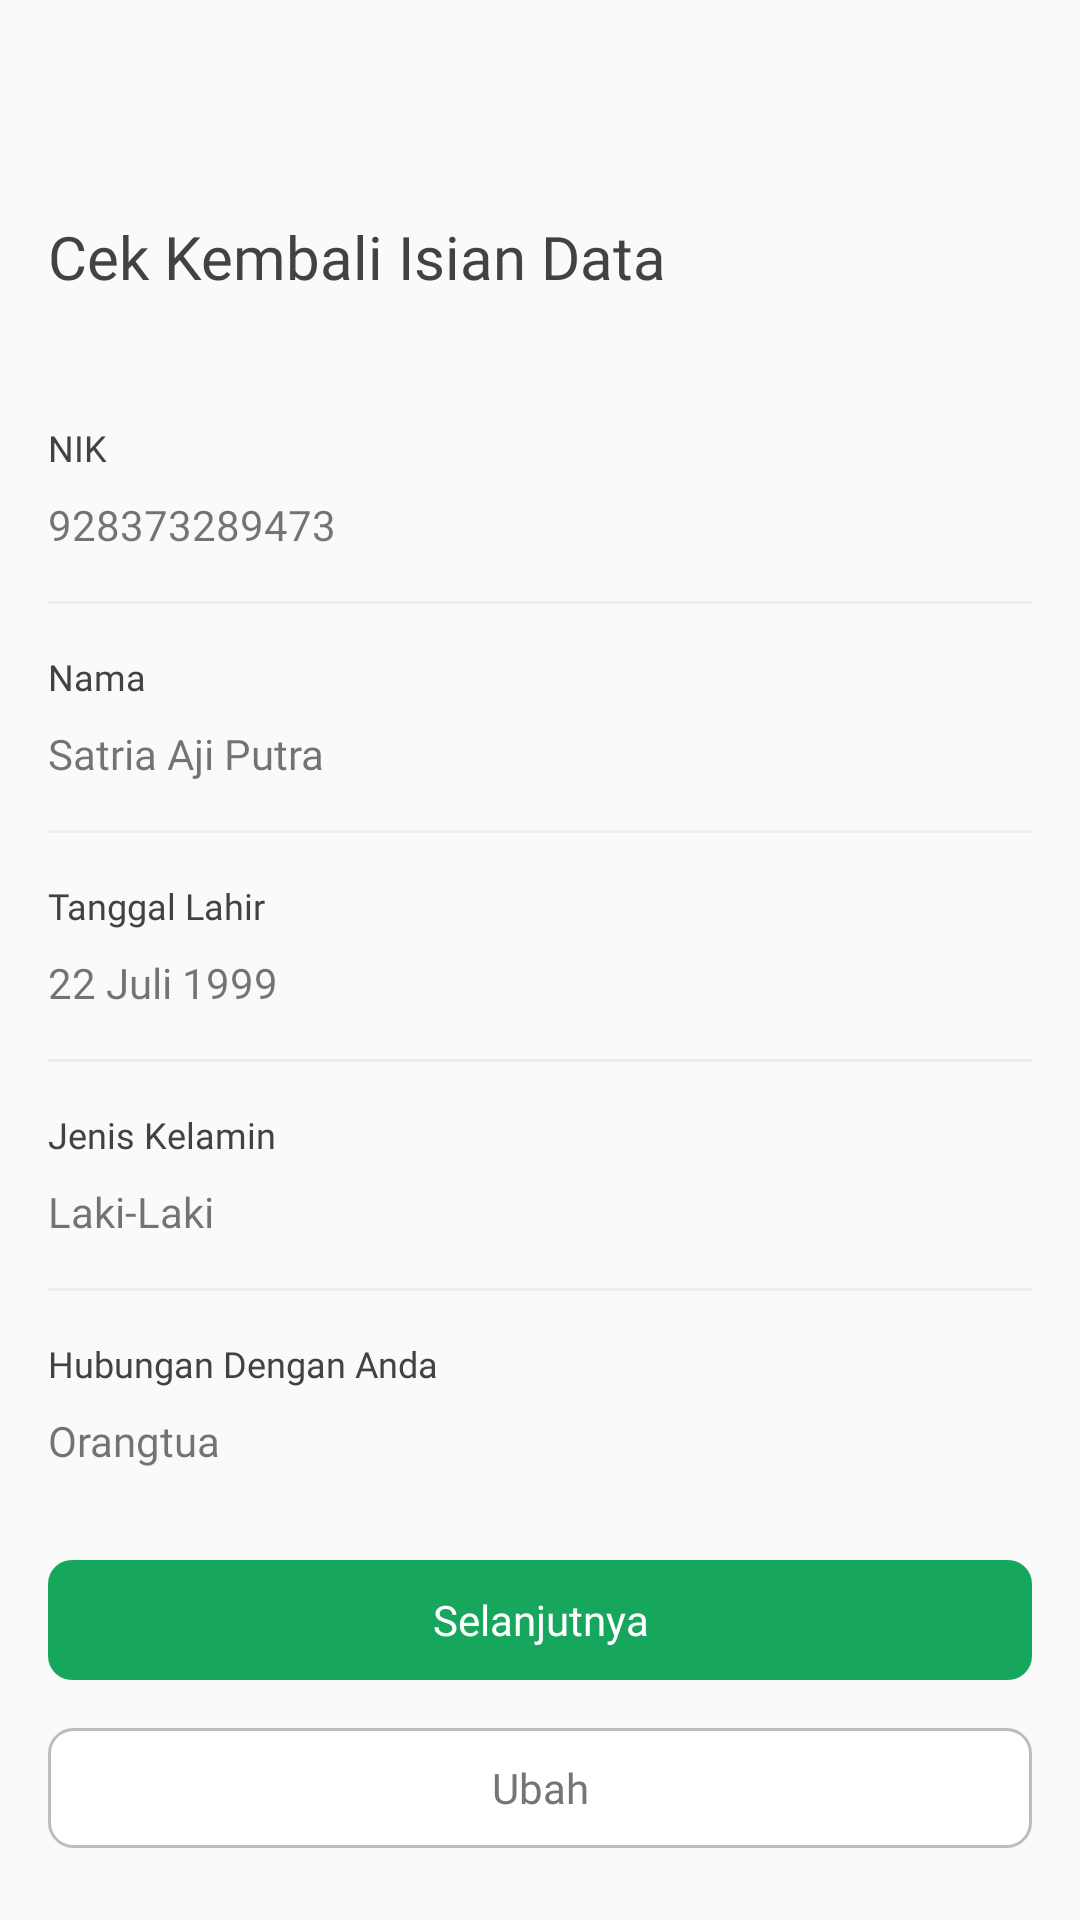

Android layout source for this screen:
<!-- AndroidManifest.xml: application theme Theme.UTSPraktikIF210118068SatriaAjiPutra -->
<!-- res/layout/activity_recheck_data.xml -->
<?xml version="1.0" encoding="utf-8"?>
<androidx.coordinatorlayout.widget.CoordinatorLayout xmlns:android="http://schemas.android.com/apk/res/android"
    xmlns:app="http://schemas.android.com/apk/res-auto"
    xmlns:tools="http://schemas.android.com/tools"
    android:layout_width="match_parent"
    android:layout_height="match_parent"
    android:orientation="vertical"
    tools:context=".RecheckData">

    <LinearLayout
        android:layout_width="match_parent"
        android:layout_height="match_parent"
        android:orientation="vertical">

        <ImageButton
            android:layout_width="24dp"
            android:layout_height="24dp"
            android:layout_margin="16dp"
            android:background="?attr/selectableItemBackground"
            android:foregroundGravity="center"
            android:src="@drawable/ic_baseline_arrow_back_24" />

        <TextView
            android:layout_width="match_parent"
            android:layout_height="wrap_content"
            android:layout_marginHorizontal="16dp"
            android:layout_marginTop="16dp"
            android:layout_marginBottom="24dp"
            android:fontFamily="@font/lato_black"
            android:text="Cek Kembali Isian Data"
            android:textColor="@color/gray_800"
            android:textSize="20sp" />

        <ScrollView
            android:layout_width="match_parent"
            android:layout_height="wrap_content"
            android:layout_marginTop="18dp"
            android:layout_weight="1"
            android:clipChildren="false"
            android:paddingHorizontal="16dp"
            android:scrollbars="none">

            <LinearLayout
                android:layout_width="match_parent"
                android:layout_height="wrap_content"
                android:orientation="vertical">

                <TextView
                    android:layout_width="match_parent"
                    android:layout_height="wrap_content"
                    android:layout_marginBottom="8dp"
                    android:fontFamily="@font/roboto_bold"
                    android:text="NIK"
                    android:textColor="@color/gray_800"
                    android:textSize="12sp" />

                <TextView
                    android:id="@+id/resNIK"
                    android:layout_width="match_parent"
                    android:layout_height="wrap_content"
                    android:layout_marginBottom="16dp"
                    android:fontFamily="@font/roboto"
                    android:text="928373289473"
                    android:textSize="14sp" />

                <View
                    android:layout_width="match_parent"
                    android:layout_height="1dp"
                    android:layout_marginBottom="16dp"
                    android:background="@color/gray_200" />

                <TextView
                    android:layout_width="match_parent"
                    android:layout_height="wrap_content"
                    android:layout_marginBottom="8dp"
                    android:fontFamily="@font/roboto_bold"
                    android:text="Nama"
                    android:textColor="@color/gray_800"
                    android:textSize="12sp" />

                <TextView
                    android:id="@+id/resNama"
                    android:layout_width="match_parent"
                    android:layout_height="wrap_content"
                    android:layout_marginBottom="16dp"
                    android:fontFamily="@font/roboto"
                    android:text="Satria Aji Putra"
                    android:textSize="14sp" />

                <View
                    android:layout_width="match_parent"
                    android:layout_height="1dp"
                    android:layout_marginBottom="16dp"
                    android:background="@color/gray_200" />

                <TextView
                    android:layout_width="match_parent"
                    android:layout_height="wrap_content"
                    android:layout_marginBottom="8dp"
                    android:fontFamily="@font/roboto_bold"
                    android:text="Tanggal Lahir"
                    android:textColor="@color/gray_800"
                    android:textSize="12sp" />

                <TextView
                    android:id="@+id/resTglLahir"
                    android:layout_width="match_parent"
                    android:layout_height="wrap_content"
                    android:layout_marginBottom="16dp"
                    android:fontFamily="@font/roboto"
                    android:text="22 Juli 1999"
                    android:textSize="14sp" />

                <View
                    android:layout_width="match_parent"
                    android:layout_height="1dp"
                    android:layout_marginBottom="16dp"
                    android:background="@color/gray_200" />

                <TextView
                    android:layout_width="match_parent"
                    android:layout_height="wrap_content"
                    android:layout_marginBottom="8dp"
                    android:fontFamily="@font/roboto_bold"
                    android:text="Jenis Kelamin"
                    android:textColor="@color/gray_800"
                    android:textSize="12sp" />

                <TextView
                    android:id="@+id/resGender"
                    android:layout_width="match_parent"
                    android:layout_height="wrap_content"
                    android:layout_marginBottom="16dp"
                    android:fontFamily="@font/roboto"
                    android:text="Laki-Laki"
                    android:textSize="14sp" />

                <View
                    android:layout_width="match_parent"
                    android:layout_height="1dp"
                    android:layout_marginBottom="16dp"
                    android:background="@color/gray_200" />

                <TextView
                    android:layout_width="match_parent"
                    android:layout_height="wrap_content"
                    android:layout_marginBottom="8dp"
                    android:fontFamily="@font/roboto_bold"
                    android:text="Hubungan Dengan Anda"
                    android:textColor="@color/gray_800"
                    android:textSize="12sp" />

                <TextView
                    android:id="@+id/resRelation"
                    android:layout_width="match_parent"
                    android:layout_height="wrap_content"
                    android:layout_marginBottom="16dp"
                    android:fontFamily="@font/roboto"
                    android:text="Orangtua"
                    android:textSize="14sp" />

                <View
                    android:layout_width="match_parent"
                    android:layout_height="1dp"
                    android:layout_marginBottom="16dp"
                    android:background="@color/gray_200" />
            </LinearLayout>
        </ScrollView>

        <LinearLayout
            android:layout_width="match_parent"
            android:layout_height="wrap_content"
            android:layout_marginHorizontal="16dp"
            android:layout_marginTop="16dp"
            android:layout_marginBottom="24dp"
            android:orientation="vertical">

            <Button
                android:id="@+id/btnNext"
                style="?android:attr/borderlessButtonStyle"
                android:layout_width="match_parent"
                android:layout_height="40dp"
                android:layout_marginBottom="16dp"
                android:background="@drawable/bg_btn_primary"
                android:elevation="0dp"
                android:fontFamily="@font/roboto_bold"
                android:text="Selanjutnya"
                android:textAllCaps="false"
                android:textColor="@color/white"
                android:textSize="14sp" />

            <Button
                android:id="@+id/btnChange"
                style="?android:attr/borderlessButtonStyle"
                android:layout_width="match_parent"
                android:layout_height="40dp"
                android:background="@drawable/bg_btn_secondary"
                android:fontFamily="@font/roboto_bold"
                android:text="Ubah"
                android:textAllCaps="false"
                android:textColor="@color/gray_600"
                android:textSize="14sp" />
        </LinearLayout>

    </LinearLayout>

    <FrameLayout
        android:id="@+id/bottomSheet"
        android:layout_width="match_parent"
        android:layout_height="wrap_content"
        app:layout_behavior="com.google.android.material.bottomsheet.BottomSheetBehavior"/>

</androidx.coordinatorlayout.widget.CoordinatorLayout>
<!-- resources referenced by this layout -->
<resources>
  <color name="gray_200">#EEEEEE</color>
  <color name="gray_600">#757575</color>
  <color name="gray_800">#424242</color>
  <color name="white">#FFFFFFFF</color>
  <!-- drawable bg_btn_primary (drawable) -->
  <?xml version="1.0" encoding="utf-8"?>
  <selector xmlns:android="http://schemas.android.com/apk/res/android">
      <item android:state_pressed="true">
          <shape android:shape="rectangle">
              <corners android:radius="8dp"/>
              <solid android:color="@color/green_800"/>
          </shape>
      </item>
      <item>
          <shape android:shape="rectangle">
              <corners android:radius="8dp"/>
              <solid android:color="@color/green"/>
          </shape>
      </item>
  </selector>
  <!-- drawable bg_btn_secondary (drawable) -->
  <?xml version="1.0" encoding="utf-8"?>
  <selector xmlns:android="http://schemas.android.com/apk/res/android">
      <item android:state_pressed="true">
          <shape android:shape="rectangle">
              <corners android:radius="8dp"/>
              <solid android:color="@color/gray_200"/>
              <stroke android:color="@color/gray_400"
                  android:width="1dp"/>
          </shape>
      </item>
      <item>
          <shape android:shape="rectangle">
              <corners android:radius="8dp"/>
              <solid android:color="@color/white"/>
              <stroke android:color="@color/gray_400"
                  android:width="1dp"/>
          </shape>
      </item>
  </selector>
  <style name="Theme.UTSPraktikIF210118068SatriaAjiPutra" parent="Theme.AppCompat.DayNight.NoActionBar">
          
          <item name="colorPrimary">@color/green</item>
          <item name="colorPrimaryVariant">@color/green_800</item>
          <item name="colorOnPrimary">@color/white</item>
          
          <item name="colorSecondary">@color/green</item>
          <item name="colorSecondaryVariant">@color/green_800</item>
          <item name="colorOnSecondary">@color/gray_800</item>
          
          <item name="android:statusBarColor" tools:targetApi="l">?attr/colorPrimaryVariant</item>
          
      </style>
  <color name="green_800">#006430</color>
  <color name="green">#16A75C</color>
  <color name="gray_400">#BDBDBD</color>
</resources>
